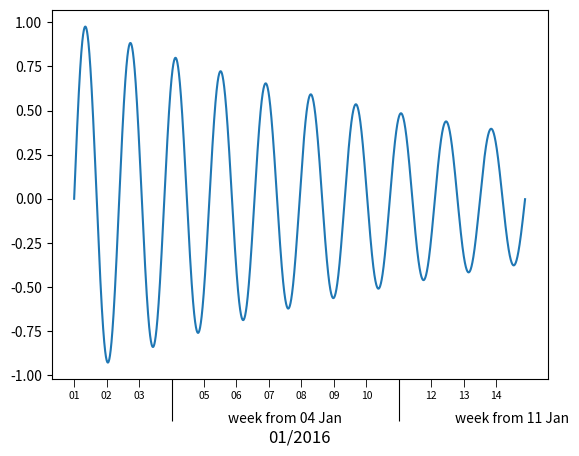
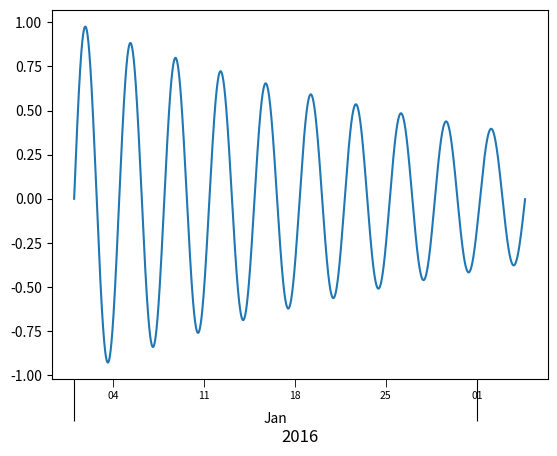
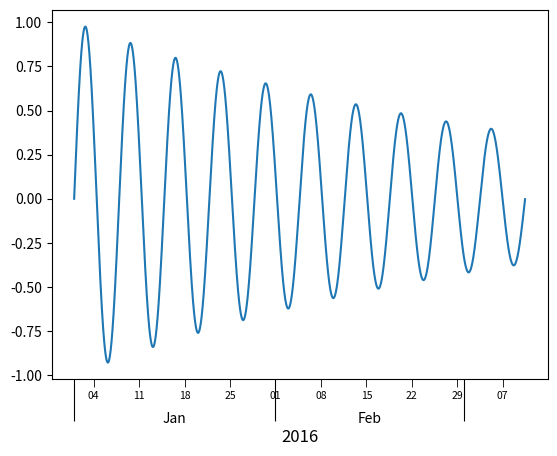
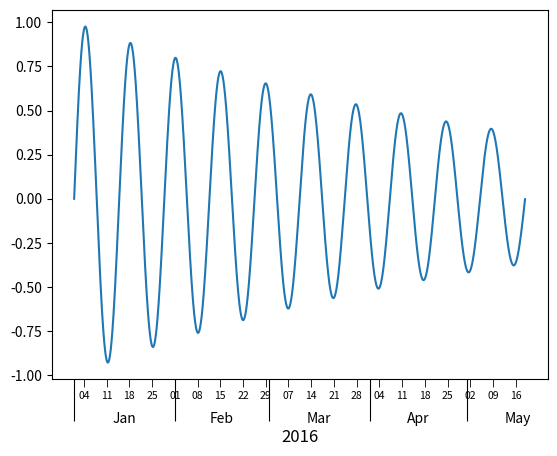
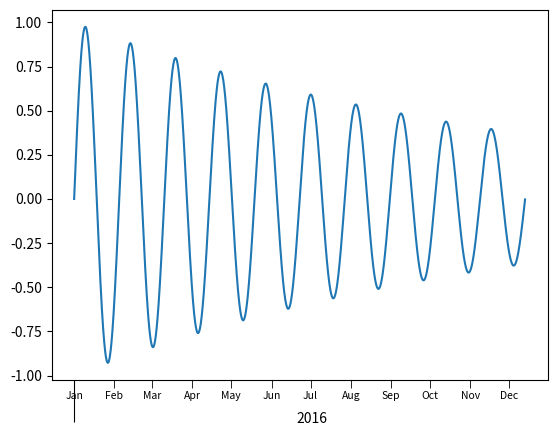
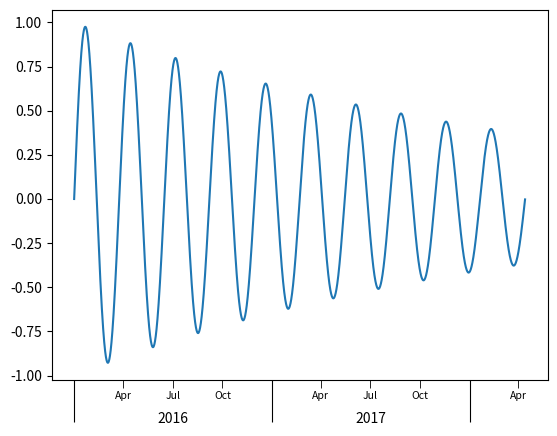

Recreate these plots in Python, in order.
# -*- coding: utf-8 -*-
"""
Created on Thu Aug 24 12:14:45 2017

[redacted]
"""

import numpy as np
import matplotlib.pyplot as plt
from matplotlib.ticker import AutoMinorLocator
import datetime
import matplotlib as mpl
import pandas as pd
#from sunpy.time import parse_time
#import datetime.timedelta as td
#from sunpy.time import TimeRange
#time_range = TimeRange('2010/03/04 00:10', '2010/03/04 00:20')

# One can supply an argument to AutoMinorLocator to
# specify a fixed number of minor intervals per major interval, e.g.:
# minorLocator = AutoMinorLocator(2)
# would lead to a single minor tick between major ticks.


dt_start = datetime.datetime(2016,1,1)
#dt_end = datetime.datetime(2017,10,1)



# Method to get the list of datetimes for each year between two datetimes.
def get_years(from_date, to_date):
    # Holders
    lis_dt_years = list()
    dt_year = datetime.datetime(from_date.year, 1, 1)

    # Add teh first year if the start date is at the very beginnning of that year
    if from_date == dt_year:
        lis_dt_years.append(dt_year)
        dt_year = datetime.datetime(dt_year.year+1, 1, 1)

    # Now add all subsiquent years
    while dt_year <= to_date:
        lis_dt_years.append(dt_year)
        dt_year = datetime.datetime(dt_year.year+1, 1, 1)

    return lis_dt_years


# Method to get the list of datetimes for each month (by the midpoints) between two datetimes.
def get_month_mids(from_date, to_date, months=None):
    dt_month = datetime.datetime(from_date.year, from_date.month, 1)
    if dt_month.month == 12:
        dt_month_plus = datetime.datetime(dt_month.year + 1, 1, 1)
    else:
        dt_month_plus = datetime.datetime(dt_month.year, dt_month.month + 1, 1)

    lis_dt_month_mids = []


    dt_month_mid = dt_month + (dt_month_plus - dt_month) * 0.5
    """
    if dt_month_mid > from_date:
        print('here0')
        lis_dt_month_mids.append(dt_month_mid)
````"""

    while dt_month_mid < to_date:
        lis_dt_month_mids.append(dt_month_mid)
        dt_month = dt_month_plus
        dt_month_plus = dt_month
        if dt_month.month == 12:
            dt_month_plus = datetime.datetime(dt_month.year + 1, 1, 1)
        else:
            dt_month_plus = datetime.datetime(dt_month.year, dt_month.month + 1, 1)
        dt_month_mid = dt_month + (dt_month_plus - dt_month) * 0.5

    if lis_dt_month_mids[0] < from_date:
        lis_dt_month_mids = lis_dt_month_mids[1:]

    return lis_dt_month_mids


# Method to get the list of datetimes for each month (by the midpoints) between two datetimes.
def get_year_mids(from_date, to_date):
    dt_year = datetime.datetime(from_date.year, 1, 1)
    dt_year_plus = datetime.datetime(dt_year.year + 1, 1, 1)

    lis_dt_year_mids = []

    dt_year_mid = dt_year + (dt_year_plus - dt_year) * 0.5

    while dt_year_mid < to_date:
        lis_dt_year_mids.append(dt_year_mid)
        dt_year = dt_year_plus
        dt_year_plus = datetime.datetime(dt_year.year + 1, 1, 1)
        dt_year_mid = dt_year + (dt_year_plus - dt_year) * 0.5

    if lis_dt_year_mids[0] < from_date:
        lis_dt_year_mids = lis_dt_year_mids[1:]

    return lis_dt_year_mids



# Method to get the list of datetimes for each month (starting on jan 1st at 00:00) between two datetimes.
def get_months(from_date, to_date, months=None):
    # If only given a single month, make it a list
    lis_int_months = months
    if not isinstance(months, list):
        lis_int_months = [lis_int_months]
    boo_all = months == None

    # Holders
    lis_dt_days = list()
    lis_dt_months = list()

    # Creates a list of all the days falling between the from_date and to_date range
    for x in range((to_date - from_date).days+1):
        lis_dt_days.append(from_date + datetime.timedelta(days=x))

    # Now transcribe only for the first day of each month
    for dt_day in lis_dt_days:
        if dt_day.day == 1:
            if boo_all:
                lis_dt_months.append(dt_day)
            else:
                if dt_day.month in lis_int_months:
                    lis_dt_months.append(dt_day)

    return lis_dt_months

lis_months = get_months(datetime.datetime(2016,1,1), datetime.datetime(2017,10,1))

# Method to get the list of datetimes for each day split into times between two datetimes.
def get_days_times(from_date, to_date, times=None):
    # If only given a single time, make it a list
    lis_tup_times = times
    if not isinstance(times, list):
        lis_tup_times = [lis_tup_times]

    # Holders
    lis_dt_day = list()
    lis_dt_datetimes = list()

    # Creates a list of all the days falling between the from_date and to_date range
    for x in range((to_date - from_date).days+1):
        lis_dt_day.append(from_date + datetime.timedelta(days=x))

    # Add times if requested
    if lis_tup_times[0] is None:
        # Not times requested, just return the start of each day
        return lis_dt_day
    else:
        for date in lis_dt_day:
            for tup_time in lis_tup_times:
                dt_time = datetime.datetime(date.year, date.month, date.day, tup_time[0], tup_time[1])
                if dt_time < to_date:
                    lis_dt_datetimes.append(dt_time)

    return lis_dt_datetimes

lis_day_times = get_days_times(datetime.datetime(2017,1,1), datetime.datetime(2017,10,1), times=[(00,00), (12,00)])

# Method to get the list of dates for given days of the week (monday = 0, ...) between two datetimes.
def get_days_of_week(from_date, to_date, week_days=[5,6], times=[(0,0)]):
    # If only given a single day, make it a list
    lis_week_days = week_days
    if not isinstance(lis_week_days, list):
        lis_week_days = [lis_week_days]

    # Holders
    lis_temp = list()
    lis_dt_day = list()

    # Creates a list of all the days falling between the from_date and to_date range
    for x in range((to_date - from_date).days+1):
        lis_temp.append(from_date + datetime.timedelta(days=x))

    # Transcribe only the given days to the output list
    for date_record in lis_temp:
        if date_record.weekday() in lis_week_days:
            for tup_time in times:
                int_year = date_record.year
                int_month = date_record.month
                int_day = date_record.day
                lis_dt_day.append(datetime.datetime(int_year, int_month, int_day, tup_time[0], tup_time[1]))

    return lis_dt_day



lis_weeks = get_days_of_week(datetime.datetime(2017,1,1), datetime.datetime(2017,10,1), week_days=[0])

t = np.arange(0.0, 100.0, 0.01)
arr_flo_y_vals = np.sin(2*np.pi*0.1*t)*np.exp(-t*0.01)

lis_td_cadence = [#datetime.timedelta(minutes=0.005),
                  datetime.timedelta(minutes=0.01),
                  datetime.timedelta(minutes=0.02),
                  datetime.timedelta(minutes=0.05),
                  datetime.timedelta(minutes=0.08),
                  datetime.timedelta(minutes=0.1),
                   datetime.timedelta(minutes=0.2),
                    datetime.timedelta(minutes=0.5),
                  datetime.timedelta(minutes=1),
                   datetime.timedelta(minutes=2),
                    datetime.timedelta(minutes=5),
                  datetime.timedelta(minutes=10),
                   datetime.timedelta(minutes=20),
                    datetime.timedelta(minutes=50),
                    datetime.timedelta(minutes=120)
                   ]


for td_cadence in lis_td_cadence[8:14]:
    # Make the data
    lis_dt_x_vals = []
    for i in range(0, len(arr_flo_y_vals)):
        lis_dt_x_vals.append(dt_start + i*td_cadence)
    x_vals = mpl.dates.date2num(lis_dt_x_vals)

    # Get the window time delta
    td_plot = lis_dt_x_vals[-1]-lis_dt_x_vals[0]

    lis_ranges = [
            [datetime.timedelta(days=31), ''],
            [datetime.timedelta(days=356.25*1.5), ''],
            [datetime.timedelta(days=356.25*4), ''],
     ]


    for i in range(1, len(lis_ranges)):
        if td_plot > lis_ranges[i-1][0] and td_plot < lis_ranges[i][0]:
            print(i-1)


    """
    str_temp = ''
    for i in range(0,24):
        for j in range(5,60,5):
            str_temp=str_temp+',('+str(i)+','+str(j)+')'
    """

    ###########
    #  Decide the x-axis parameters
    ###########
    print('\n')
    print(td_plot)
    if td_plot < datetime.timedelta(hours=1):
        print('hour then 5 min:')
        # Ticks by hour then 5 min
        # Major ticks each hour
        lis_dt_x_major_tick_loc = get_days_times(lis_dt_x_vals[0],lis_dt_x_vals[-1], times=[(1,00),(2,00),(3,00),(4,00),(5,00),(6,00),(7,00),(8,00),(9,00),(10,00)
                                                ,(11,00),(12,00),(13,00),(14,00),(15,00),(16,00),(17,00),(18,00),(19,00),(20,00),(21,00),(22,00),(23,00)])
        lis_dt_x_major_tick_label_loc = get_days_times(lis_dt_x_vals[0],lis_dt_x_vals[-1], times=[(0,30),(1,30),(2,30),(3,30),(4,30),(5,30),(6,30),(7,30),(8,30),(9,30),(10,30)
                                                ,(11,30),(12,30),(13,30),(14,30),(15,30),(16,30),(17,30),(18,30),(19,30),(20,30),(21,30),(22,30),(23,30)])
        arr_flo_x_major_tick_loc = mpl.dates.date2num(lis_dt_x_major_tick_loc)
        arr_flo_x_major_tick_label_loc = mpl.dates.date2num(lis_dt_x_major_tick_label_loc)
        lis_str_x_major_tick_label_lab = pd.to_datetime(lis_dt_x_major_tick_loc).strftime('\n\n%H:%M')
        str_x_major_tick_rot = 'vertical'
        # Minor ticks every 5 minutes (except on the hour)
        #lis_dt_x_minor_ticks = get_days_times(lis_dt_x_vals[0],lis_dt_x_vals[-1], times=[(1,00),(1,30),(2,00),(2,30),(3,00),(3,30),(4,00),(4,30),(5,00),(5,30),
        #                                         (6,00),(6,30),(7,00),(7,30),(8,00),(8,30),(9,00),(9,30),(10,00),(10,30),(11,00),(11,30),(12,00),(12,30),(13,00),
        #                                         (13,30),(14,00),(14,30),(15,00),(15,30),(16,00),(16,30),(17,00),(17,30),(18,00),(18,30),(19,00),(19,30),(20,00),
        #                                         (20,30),(21,00),(21,30),(22,00),(22,30),(23,00),(23,30)])
        lis_dt_x_minor_tick_loc = get_days_times(lis_dt_x_vals[0],lis_dt_x_vals[-1], times=[(0,5),(0,10),(0,15),(0,20),(0,25),(0,30),(0,35),(0,40),(0,45),(0,50),(0,55),
                                                 (1,5),(1,10),(1,15),(1,20),(1,25),(1,30),(1,35),(1,40),(1,45),(1,50),(1,55),(2,5),(2,10),(2,15),(2,20),(2,25),(2,30),
                                                 (2,35),(2,40),(2,45),(2,50),(2,55),(3,5),(3,10),(3,15),(3,20),(3,25),(3,30),(3,35),(3,40),(3,45),(3,50),(3,55),(4,5),
                                                 (4,10),(4,15),(4,20),(4,25),(4,30),(4,35),(4,40),(4,45),(4,50),(4,55),(5,5),(5,10),(5,15),(5,20),(5,25),(5,30),(5,35),
                                                 (5,40),(5,45),(5,50),(5,55),(6,5),(6,10),(6,15),(6,20),(6,25),(6,30),(6,35),(6,40),(6,45),(6,50),(6,55),(7,5),(7,10),
                                                 (7,15),(7,20),(7,25),(7,30),(7,35),(7,40),(7,45),(7,50),(7,55),(8,5),(8,10),(8,15),(8,20),(8,25),(8,30),(8,35),(8,40),
                                                 (8,45),(8,50),(8,55),(9,5),(9,10),(9,15),(9,20),(9,25),(9,30),(9,35),(9,40),(9,45),(9,50),(9,55),(10,5),(10,10),(10,15),
                                                 (10,20),(10,25),(10,30),(10,35),(10,40),(10,45),(10,50),(10,55),(11,5),(11,10),(11,15),(11,20),(11,25),(11,30),(11,35),
                                                 (11,40),(11,45),(11,50),(11,55),(12,5),(12,10),(12,15),(12,20),(12,25),(12,30),(12,35),(12,40),(12,45),(12,50),(12,55),
                                                 (13,5),(13,10),(13,15),(13,20),(13,25),(13,30),(13,35),(13,40),(13,45),(13,50),(13,55),(14,5),(14,10),(14,15),(14,20),
                                                 (14,25),(14,30),(14,35),(14,40),(14,45),(14,50),(14,55),(15,5),(15,10),(15,15),(15,20),(15,25),(15,30),(15,35),(15,40),
                                                 (15,45),(15,50),(15,55),(16,5),(16,10),(16,15),(16,20),(16,25),(16,30),(16,35),(16,40),(16,45),(16,50),(16,55),(17,5),
                                                 (17,10),(17,15),(17,20),(17,25),(17,30),(17,35),(17,40),(17,45),(17,50),(17,55),(18,5),(18,10),(18,15),(18,20),(18,25),
                                                 (18,30),(18,35),(18,40),(18,45),(18,50),(18,55),(19,5),(19,10),(19,15),(19,20),(19,25),(19,30),(19,35),(19,40),(19,45),
                                                 (19,50),(19,55),(20,5),(20,10),(20,15),(20,20),(20,25),(20,30),(20,35),(20,40),(20,45),(20,50),(20,55),(21,5),(21,10),
                                                 (21,15),(21,20),(21,25),(21,30),(21,35),(21,40),(21,45),(21,50),(21,55),(22,5),(22,10),(22,15),(22,20),(22,25),(22,30),
                                                 (22,35),(22,40),(22,45),(22,50),(22,55),(23,5),(23,10),(23,15),(23,20),(23,25),(23,30),(23,35),(23,40),(23,45),(23,50),(23,55)])
        arr_flo_x_minor_tick_loc = mpl.dates.date2num(lis_dt_x_minor_tick_loc)
        arr_flo_x_minor_tick_label_loc = mpl.dates.date2num(lis_dt_x_minor_tick_loc)
        lis_str_x_minor_tick_label_lab = pd.to_datetime(lis_dt_x_minor_tick_loc).strftime('\n%M')

        # String for the x-axis label, should contain all datetime details to ass to major/minor ticks to get a full datetime
        str_x_label = '\n\n' + lis_dt_x_vals[0].strftime('%d/%m/%Y')


    elif td_plot < datetime.timedelta(hours=4):
        print('hour then 10 min:')
        # Ticks by hour then 10 min
        # Major ticks each hour
        lis_dt_x_major_tick_loc = get_days_times(lis_dt_x_vals[0],lis_dt_x_vals[-1], times=[(1,00),(2,00),(3,00),(4,00),(5,00),(6,00),(7,00),(8,00),(9,00),(10,00)
                                                ,(11,00),(12,00),(13,00),(14,00),(15,00),(16,00),(17,00),(18,00),(19,00),(20,00),(21,00),(22,00),(23,00)])
        lis_dt_x_major_tick_label_loc = get_days_times(lis_dt_x_vals[0],lis_dt_x_vals[-1], times=[(0,30),(1,30),(2,30),(3,30),(4,30),(5,30),(6,30),(7,30),(8,30),(9,30),(10,30)
                                                ,(11,30),(12,30),(13,30),(14,30),(15,30),(16,30),(17,30),(18,30),(19,30),(20,30),(21,30),(22,30),(23,30)])
        arr_flo_x_major_tick_loc = mpl.dates.date2num(lis_dt_x_major_tick_loc)
        arr_flo_x_major_tick_label_loc = mpl.dates.date2num(lis_dt_x_major_tick_label_loc)
        lis_str_x_major_tick_label_lab = pd.to_datetime(lis_dt_x_major_tick_loc).strftime('\n\n%H:%M')
        str_x_major_tick_rot = 'vertical'
        # Minor ticks every 10 minutes (except on the hour)
        #lis_dt_x_minor_ticks = get_days_times(lis_dt_x_vals[0],lis_dt_x_vals[-1], times=[(1,00),(1,30),(2,00),(2,30),(3,00),(3,30),(4,00),(4,30),(5,00),(5,30),
        #                                         (6,00),(6,30),(7,00),(7,30),(8,00),(8,30),(9,00),(9,30),(10,00),(10,30),(11,00),(11,30),(12,00),(12,30),(13,00),
        #                                         (13,30),(14,00),(14,30),(15,00),(15,30),(16,00),(16,30),(17,00),(17,30),(18,00),(18,30),(19,00),(19,30),(20,00),
        #                                         (20,30),(21,00),(21,30),(22,00),(22,30),(23,00),(23,30)])
        lis_dt_x_minor_tick_loc = get_days_times(lis_dt_x_vals[0],lis_dt_x_vals[-1], times=[(0,10),(0,20),(0,30),(0,40),(0,50),(1,10),(1,20),(1,30),(1,40),(1,50),(2,10),(2,20),(2,30),(2,40),(2,50),(3,10),(3,20),(3,30),(3,40),(3,50),(4,10),(4,20),(4,30),(4,40),(4,50),(5,10),(5,20),(5,30),(5,40),(5,50),(6,10),(6,20),(6,30),(6,40),(6,50),(7,10),(7,20),(7,30),(7,40),(7,50),(8,10),(8,20),(8,30),(8,40),(8,50),(9,10),(9,20),(9,30),(9,40),(9,50),(10,10),(10,20),(10,30),(10,40),(10,50),(11,10),(11,20),(11,30),(11,40),(11,50),(12,10),(12,20),(12,30),(12,40),(12,50),(13,10),(13,20),(13,30),(13,40),(13,50),(14,10),(14,20),(14,30),(14,40),(14,50),(15,10),(15,20),(15,30),(15,40),(15,50),(16,10),(16,20),(16,30),(16,40),(16,50),(17,10),(17,20),(17,30),(17,40),(17,50),(18,10),(18,20),(18,30),(18,40),(18,50),(19,10),(19,20),(19,30),(19,40),(19,50),(20,10),(20,20),(20,30),(20,40),(20,50),(21,10),(21,20),(21,30),(21,40),(21,50),(22,10),(22,20),(22,30),(22,40),(22,50),(23,10),(23,20),(23,30),(23,40),(23,50)])
        arr_flo_x_minor_tick_loc = mpl.dates.date2num(lis_dt_x_minor_tick_loc)
        arr_flo_x_minor_tick_label_loc = mpl.dates.date2num(lis_dt_x_minor_tick_loc)
        lis_str_x_minor_tick_label_lab = pd.to_datetime(lis_dt_x_minor_tick_loc).strftime('\n%M')

        # String for the x-axis label, should contain all datetime details to ass to major/minor ticks to get a full datetime
        str_x_label = '\n\n' + lis_dt_x_vals[0].strftime('%d/%m/%Y')

    elif td_plot < datetime.timedelta(hours=12):
        print('hour then 30 min:')
        # Ticks by hour then 30 min
        # Major ticks each hour
        lis_dt_x_major_tick_loc = get_days_times(lis_dt_x_vals[0],lis_dt_x_vals[-1], times=[(1,00),(2,00),(3,00),(4,00),(5,00),(6,00),(7,00),(8,00),(9,00),(10,00)
                                                ,(11,00),(12,00),(13,00),(14,00),(15,00),(16,00),(17,00),(18,00),(19,00),(20,00),(21,00),(22,00),(23,00)])
        lis_dt_x_major_tick_label_loc = get_days_times(lis_dt_x_vals[0],lis_dt_x_vals[-1], times=[(0,30),(1,30),(2,30),(3,30),(4,30),(5,30),(6,30),(7,30),(8,30),(9,30),(10,30)
                                                ,(11,30),(12,30),(13,30),(14,30),(15,30),(16,30),(17,30),(18,30),(19,30),(20,30),(21,30),(22,30),(23,30)])
        arr_flo_x_major_tick_loc = mpl.dates.date2num(lis_dt_x_major_tick_loc)
        arr_flo_x_major_tick_label_loc = mpl.dates.date2num(lis_dt_x_major_tick_label_loc)
        lis_str_x_major_tick_label_lab = pd.to_datetime(lis_dt_x_major_tick_loc).strftime('\n\n%H:%M')
        str_x_major_tick_rot = 'vertical'
        # Minor ticks every 5 minutes (except on the hour)
        #lis_dt_x_minor_ticks = get_days_times(lis_dt_x_vals[0],lis_dt_x_vals[-1], times=[(1,00),(1,30),(2,00),(2,30),(3,00),(3,30),(4,00),(4,30),(5,00),(5,30),
        #                                         (6,00),(6,30),(7,00),(7,30),(8,00),(8,30),(9,00),(9,30),(10,00),(10,30),(11,00),(11,30),(12,00),(12,30),(13,00),
        #                                         (13,30),(14,00),(14,30),(15,00),(15,30),(16,00),(16,30),(17,00),(17,30),(18,00),(18,30),(19,00),(19,30),(20,00),
        #                                         (20,30),(21,00),(21,30),(22,00),(22,30),(23,00),(23,30)])
        lis_dt_x_minor_tick_loc = get_days_times(lis_dt_x_vals[0],lis_dt_x_vals[-1], times=[(0,30),(1,30),(2,30),(3,30),(4,30),(5,30),(6,30),(7,30),(8,30),(9,30),(10,30)
                                                ,(11,30),(12,30),(13,30),(14,30),(15,30),(16,30),(17,30),(18,30),(19,30),(20,30),(21,30),(22,30),(23,30)])
        arr_flo_x_minor_tick_loc = mpl.dates.date2num(lis_dt_x_minor_tick_loc)
        arr_flo_x_minor_tick_label_loc = mpl.dates.date2num(lis_dt_x_minor_tick_loc)
        lis_str_x_minor_tick_label_lab = pd.to_datetime(lis_dt_x_minor_tick_loc).strftime('\n%M')

        # String for the x-axis label, should contain all datetime details to ass to major/minor ticks to get a full datetime
        str_x_label = '\n\n' + lis_dt_x_vals[0].strftime('%d/%m/%Y')

    elif td_plot < datetime.timedelta(hours=16):
        print('day then hour:')
        # Ticks by day then hour
        # Major ticks each day
        lis_dt_x_major_tick_loc = get_days_times(lis_dt_x_vals[0],lis_dt_x_vals[-1])
        lis_dt_x_major_tick_label_loc = get_days_times(lis_dt_x_vals[0],lis_dt_x_vals[-1], times=[(12,00)])
        arr_flo_x_major_tick_loc = mpl.dates.date2num(lis_dt_x_major_tick_loc)
        arr_flo_x_major_tick_label_loc = mpl.dates.date2num(lis_dt_x_major_tick_label_loc)
        lis_str_x_major_tick_label_lab = pd.to_datetime(lis_dt_x_major_tick_loc).strftime('\n\n%a %d')
        str_x_major_tick_rot = 'vertical'
        # Minor ticks every hour (except on midnight)
        lis_dt_x_minor_tick_loc = get_days_times(lis_dt_x_vals[0],lis_dt_x_vals[-1], times=[(1,00),(2,00),(3,00),(4,00),(5,00),(6,00),(7,00),(8,00),(9,00),(10,00),(11,00),
                                                 (12,00),(13,00),(14,00),(15,00),(16,00),(17,00),(18,00),(19,00),(20,00),(21,00),(22,00),(23,00)])
        arr_flo_x_minor_tick_loc = mpl.dates.date2num(lis_dt_x_minor_tick_loc)
        arr_flo_x_minor_tick_label_loc = mpl.dates.date2num(lis_dt_x_minor_tick_loc)
        lis_str_x_minor_tick_label_lab = pd.to_datetime(lis_dt_x_minor_tick_loc).strftime('\n%H')

        # String for the x-axis label, should contain all datetime details to ass to major/minor ticks to get a full datetime
        str_x_label = '\n\n' + lis_dt_x_vals[0].strftime('%m/%Y')


    elif td_plot < datetime.timedelta(days=1.5):
        print('day then 2 hours:')
        # Ticks by day then 2 hours
        # Major ticks each day
        lis_dt_x_major_tick_loc = get_days_times(lis_dt_x_vals[0],lis_dt_x_vals[-1])
        lis_dt_x_major_tick_label_loc = get_days_times(lis_dt_x_vals[0],lis_dt_x_vals[-1], times=[(12,00)])
        arr_flo_x_major_tick_loc = mpl.dates.date2num(lis_dt_x_major_tick_loc)
        arr_flo_x_major_tick_label_loc = mpl.dates.date2num(lis_dt_x_major_tick_label_loc)
        lis_str_x_major_tick_label_lab = pd.to_datetime(lis_dt_x_major_tick_loc).strftime('\n\n%a %d')
        str_x_major_tick_rot = 'vertical'
        # Minor ticks every 2 hours (except on midnight)
        #lis_dt_x_minor_ticks = get_days_times(lis_dt_x_vals[0],lis_dt_x_vals[-1], times=[(1,00),(1,30),(2,00),(2,30),(3,00),(3,30),(4,00),(4,30),(5,00),(5,30),
        #                                         (6,00),(6,30),(7,00),(7,30),(8,00),(8,30),(9,00),(9,30),(10,00),(10,30),(11,00),(11,30),(12,00),(12,30),(13,00),
        #                                         (13,30),(14,00),(14,30),(15,00),(15,30),(16,00),(16,30),(17,00),(17,30),(18,00),(18,30),(19,00),(19,30),(20,00),
        #                                         (20,30),(21,00),(21,30),(22,00),(22,30),(23,00),(23,30)])
        lis_dt_x_minor_tick_loc = get_days_times(lis_dt_x_vals[0],lis_dt_x_vals[-1], times=[(2,00),(4,00),(6,00),(8,00),(10,00),(12,00),(14,00),(16,00),(18,00),(20,00),(22,00)])
        arr_flo_x_minor_tick_loc = mpl.dates.date2num(lis_dt_x_minor_tick_loc)
        arr_flo_x_minor_tick_label_loc = mpl.dates.date2num(lis_dt_x_minor_tick_loc)
        lis_str_x_minor_tick_label_lab = pd.to_datetime(lis_dt_x_minor_tick_loc).strftime('\n%H')

        # String for the x-axis label, should contain all datetime details to ass to major/minor ticks to get a full datetime
        str_x_label = '\n\n' + lis_dt_x_vals[0].strftime('%m/%Y')

    elif td_plot < datetime.timedelta(days=4):
        print('day then 6h:')
        # Ticks by day then 6h
        # Major ticks each day
        lis_dt_x_major_tick_loc = get_days_times(lis_dt_x_vals[0],lis_dt_x_vals[-1])
        lis_dt_x_major_tick_label_loc = get_days_times(lis_dt_x_vals[0],lis_dt_x_vals[-1], times=[(12,00)])
        arr_flo_x_major_tick_loc = mpl.dates.date2num(lis_dt_x_major_tick_loc)
        arr_flo_x_major_tick_label_loc = mpl.dates.date2num(lis_dt_x_major_tick_label_loc)
        lis_str_x_major_tick_label_lab = pd.to_datetime(lis_dt_x_major_tick_loc).strftime('\n\n%a %d')
        str_x_major_tick_rot = 'vertical'
        # Minor ticks every 6 hours (except on midnight)
        lis_dt_x_minor_tick_loc = get_days_times(lis_dt_x_vals[0],lis_dt_x_vals[-1], times=[(6,00),(12,00),(18,00)])
        arr_flo_x_minor_tick_loc = mpl.dates.date2num(lis_dt_x_minor_tick_loc)
        arr_flo_x_minor_tick_label_loc = mpl.dates.date2num(lis_dt_x_minor_tick_loc)
        lis_str_x_minor_tick_label_lab = pd.to_datetime(lis_dt_x_minor_tick_loc).strftime('\n%H')

        # String for the x-axis label, should contain all datetime details to ass to major/minor ticks to get a full datetime
        str_x_label = '\n\n' + lis_dt_x_vals[0].strftime('%m/%Y')

    elif td_plot < datetime.timedelta(days=10):
        print('day then 12h:')
        # Ticks by month then week
        # Major ticks each day
        lis_dt_x_major_tick_loc = get_days_times(lis_dt_x_vals[0],lis_dt_x_vals[-1])
        lis_dt_x_major_tick_label_loc = get_days_times(lis_dt_x_vals[0],lis_dt_x_vals[-1], times=[(12,00)])
        arr_flo_x_major_tick_loc = mpl.dates.date2num(lis_dt_x_major_tick_loc)
        arr_flo_x_major_tick_label_loc = mpl.dates.date2num(lis_dt_x_major_tick_label_loc)
        lis_str_x_major_tick_label_lab = pd.to_datetime(lis_dt_x_major_tick_loc).strftime('\n\n%a %d')
        str_x_major_tick_rot = 'vertical'
        # Minor ticks every 12 hours (except on midnight)
        lis_dt_x_minor_tick_loc = get_days_times(lis_dt_x_vals[0],lis_dt_x_vals[-1], times=[(12,00)])
        arr_flo_x_minor_tick_loc = mpl.dates.date2num(lis_dt_x_minor_tick_loc)
        arr_flo_x_minor_tick_label_loc = mpl.dates.date2num(lis_dt_x_minor_tick_loc)
        lis_str_x_minor_tick_label_lab = pd.to_datetime(lis_dt_x_minor_tick_loc).strftime('\n%H')

        # String for the x-axis label, should contain all datetime details to ass to major/minor ticks to get a full datetime
        str_x_label = '\n\n' + lis_dt_x_vals[0].strftime('%m/%Y')

    elif td_plot < datetime.timedelta(days=31):
        print('week then day:')
        # Ticks by week then day
        # Major ticks each week (starts Monday 00:00 and labeled by day)
        lis_dt_x_major_tick_loc = get_days_of_week(lis_dt_x_vals[0],lis_dt_x_vals[-1], week_days=[0])
        lis_dt_x_major_tick_label_loc = get_days_of_week(lis_dt_x_vals[0],lis_dt_x_vals[-1], week_days=[3], times=[(12,00)])
        arr_flo_x_major_tick_loc = mpl.dates.date2num(lis_dt_x_major_tick_loc)
        arr_flo_x_major_tick_label_loc = mpl.dates.date2num(lis_dt_x_major_tick_label_loc)
        lis_str_x_major_tick_label_lab = pd.to_datetime(lis_dt_x_major_tick_loc).strftime('\n\nweek from %d %b')
        str_x_major_tick_rot = 'vertical'
        # Minor ticks every day (except monday)
        lis_dt_x_minor_tick_loc = get_days_of_week(lis_dt_x_vals[0],lis_dt_x_vals[-1], week_days=[1,2,3,4,5,6])
        arr_flo_x_minor_tick_loc = mpl.dates.date2num(lis_dt_x_minor_tick_loc)
        arr_flo_x_minor_tick_label_loc = mpl.dates.date2num(lis_dt_x_minor_tick_loc)
        lis_str_x_minor_tick_label_lab = pd.to_datetime(lis_dt_x_minor_tick_loc).strftime('\n%d')#'\n%a %d')

        """
        # Major ticks
        lis_dt_x_major_ticks = get_days_of_week(lis_dt_x_vals[0],lis_dt_x_vals[-1], week_days=[0])
        x_major_tick_loc = mpl.dates.date2num(lis_dt_x_major_ticks)
        lis_str_x_major_tick_lab = ''#pd.to_datetime(lis_dt_x_major_ticks).strftime('%b')
        x_major_tick_rot = 'vertical'
        # Minor ticks
        lis_dt_x_minor_ticks = get_days_times(lis_dt_x_vals[0],lis_dt_x_vals[-1])
        x_minor_tick_loc = mpl.dates.date2num(lis_dt_x_minor_ticks)
        lis_str_x_minor_tick_lab = pd.to_datetime(lis_dt_x_minor_ticks).strftime('%a %d')
        """

        # String for the x-axis label, should contain all datetime details to ass to major/minor ticks to get a full datetime
        str_x_label = '\n\n' + lis_dt_x_vals[0].strftime('%m/%Y')

    elif td_plot < datetime.timedelta(days=31*6):
        print('month then week:')
        # Ticks by month then week
        # Major ticks each month (starts 00:00 on first day of the month)
        lis_dt_x_major_tick_loc = get_months(lis_dt_x_vals[0],lis_dt_x_vals[-1])
        lis_dt_x_major_tick_label_loc = get_month_mids(lis_dt_x_vals[0],lis_dt_x_vals[-1])
        arr_flo_x_major_tick_loc = mpl.dates.date2num(lis_dt_x_major_tick_loc)
        arr_flo_x_major_tick_label_loc = mpl.dates.date2num(lis_dt_x_major_tick_label_loc)
        lis_str_x_major_tick_label_lab = pd.to_datetime(lis_dt_x_major_tick_loc).strftime('\n\n%b')
        str_x_major_tick_rot = 'vertical'
        # Minor ticks every day (except monday)
        lis_dt_x_minor_tick_loc = get_days_of_week(lis_dt_x_vals[0],lis_dt_x_vals[-1], week_days=[0])
        arr_flo_x_minor_tick_loc = mpl.dates.date2num(lis_dt_x_minor_tick_loc)
        arr_flo_x_minor_tick_label_loc = mpl.dates.date2num(lis_dt_x_minor_tick_loc)
        lis_str_x_minor_tick_label_lab = pd.to_datetime(lis_dt_x_minor_tick_loc).strftime('\n%d')#'\n%a %d')

        str_x_label = '\n\n' + lis_dt_x_vals[0].strftime('%Y')


        """
        # Major ticks
        lis_dt_x_major_ticks = get_months(lis_dt_x_vals[0],lis_dt_x_vals[-1])
        x_major_tick_loc = mpl.dates.date2num(lis_dt_x_major_ticks)
        lis_str_x_major_tick_lab = pd.to_datetime(lis_dt_x_major_ticks).strftime('%b')
        x_major_tick_rot = 'vertical'
        # Minor ticks
        lis_dt_x_minor_ticks = get_days_of_week(lis_dt_x_vals[0],lis_dt_x_vals[-1], week_days=[0])
        x_minor_tick_loc = mpl.dates.date2num(lis_dt_x_minor_ticks)
        lis_str_x_minor_tick_lab = pd.to_datetime(lis_dt_x_minor_ticks).strftime('%d')
        """

    elif td_plot < datetime.timedelta(days=356.25*1.5):
        print('year then month:')
        # Ticks by year then month
        # Major ticks each year
        lis_dt_x_major_tick_loc = get_years(lis_dt_x_vals[0],lis_dt_x_vals[-1])
        lis_dt_x_major_tick_label_loc = get_year_mids(lis_dt_x_vals[0],lis_dt_x_vals[-1])
        arr_flo_x_major_tick_loc = mpl.dates.date2num(lis_dt_x_major_tick_loc)
        arr_flo_x_major_tick_label_loc = mpl.dates.date2num(lis_dt_x_major_tick_label_loc)
        lis_str_x_major_tick_label_lab = pd.to_datetime(lis_dt_x_major_tick_loc).strftime('\n\n%Y')
        str_x_major_tick_rot = 'vertical'
        # Minor ticks every Month
        lis_dt_x_minor_tick_loc = get_months(lis_dt_x_vals[0],lis_dt_x_vals[-1])
        arr_flo_x_minor_tick_loc = mpl.dates.date2num(lis_dt_x_minor_tick_loc)
        arr_flo_x_minor_tick_label_loc = mpl.dates.date2num(lis_dt_x_minor_tick_loc)
        lis_str_x_minor_tick_label_lab = pd.to_datetime(lis_dt_x_minor_tick_loc).strftime('\n%b')#'\n%M')

        str_x_label = '\n\n'# + lis_dt_x_vals[0].strftime('%Y')

        """

        # Major ticks
        lis_dt_x_major_ticks = get_years(lis_dt_x_vals[0],lis_dt_x_vals[-1])
        x_major_tick_loc = mpl.dates.date2num(lis_dt_x_major_ticks)
        lis_str_x_major_tick_lab = pd.to_datetime(lis_dt_x_major_ticks).strftime('%Y')
        x_major_tick_rot = 'vertical'
        # Minor ticks
        lis_dt_x_minor_ticks = get_months(lis_dt_x_vals[0],lis_dt_x_vals[-1])
        x_minor_tick_loc = mpl.dates.date2num(lis_dt_x_minor_ticks)
        lis_str_x_minor_tick_lab = pd.to_datetime(lis_dt_x_minor_ticks).strftime('%b')
        """

    elif td_plot < datetime.timedelta(days=356.25*3):
        print('year then quarter:')
        # Ticks by year then quarter
        # Major ticks each year
        lis_dt_x_major_tick_loc = get_years(lis_dt_x_vals[0],lis_dt_x_vals[-1])
        lis_dt_x_major_tick_label_loc = get_year_mids(lis_dt_x_vals[0],lis_dt_x_vals[-1])
        arr_flo_x_major_tick_loc = mpl.dates.date2num(lis_dt_x_major_tick_loc)
        arr_flo_x_major_tick_label_loc = mpl.dates.date2num(lis_dt_x_major_tick_label_loc)
        lis_str_x_major_tick_label_lab = pd.to_datetime(lis_dt_x_major_tick_loc).strftime('\n\n%Y')
        str_x_major_tick_rot = 'vertical'
        # Minor ticks every Month
        lis_dt_x_minor_tick_loc = get_months(lis_dt_x_vals[0],lis_dt_x_vals[-1], months=[4,7,10])
        arr_flo_x_minor_tick_loc = mpl.dates.date2num(lis_dt_x_minor_tick_loc)
        arr_flo_x_minor_tick_label_loc = mpl.dates.date2num(lis_dt_x_minor_tick_loc)
        lis_str_x_minor_tick_label_lab = pd.to_datetime(lis_dt_x_minor_tick_loc).strftime('\n%b')#'\n%M')

        str_x_label = '\n\n'# + lis_dt_x_vals[0].strftime('%Y')

        """
        # Major ticks
        lis_dt_x_major_ticks = get_years(lis_dt_x_vals[0],lis_dt_x_vals[-1])
        x_major_tick_loc = mpl.dates.date2num(lis_dt_x_major_ticks)
        lis_str_x_major_tick_lab = pd.to_datetime(lis_dt_x_major_ticks).strftime('%Y')
        x_major_tick_rot = 'vertical'
        # Minor ticks
        lis_dt_x_minor_ticks = get_months(lis_dt_x_vals[0],lis_dt_x_vals[-1], months=[1,4,7,10])
        x_minor_tick_loc = mpl.dates.date2num(lis_dt_x_minor_ticks)
        lis_str_x_minor_tick_lab = pd.to_datetime(lis_dt_x_minor_ticks).strftime('%b')
        """

    #minorLocator = AutoMinorLocator(2)



    arr_y_vals = np.sin(2*np.pi*0.1*t)*np.exp(-t*0.01)



    fig, ax = plt.subplots()
    plt.plot(x_vals, arr_flo_y_vals)
    """
    # Adding major ticks (years)
    lis_x_major_tick_loc = mpl.dates.date2num(get_years(lis_dt_x_vals[0],lis_dt_x_vals[-1]))
    lis_x_major_tick_lab = pd.to_datetime(get_years(lis_dt_x_vals[0],lis_dt_x_vals[-1])).strftime('%Y')
    x_major_tick_rot = 'vertical'
    #plt.xticks(lis_x_major_tick_loc, lis_x_major_tick_lab, rotation=x_major_tick_rot)




    # Adding minor ticks (quarters)
    lis_x_minor_tick_loc = mpl.dates.date2num(get_months(lis_dt_x_vals[0],lis_dt_x_vals[-1], months=[1,4,7,10]))
    lis_x_minor_tick_lab = pd.to_datetime(get_years(lis_dt_x_vals[0],lis_dt_x_vals[-1])).strftime('%M')
    x_minor_tick_rot = 'vertical'
    """

    ax.set_xticks(arr_flo_x_major_tick_loc)
    #ax.set_xticklabels(lis_str_x_major_tick_lab, fontdict={'verticalalignment': 'top', 'horizontalalignment': 'center'})
    ax.set_xticklabels([], visible=False)

    ax.set_xticks(arr_flo_x_minor_tick_loc, minor = True)
    ax.set_xticklabels([], visible=False, minor=True)#ax.set_xticklabels(lis_str_x_minor_tick_lab, fontdict={'verticalalignment': 'bottom', 'rotation':'horizontal'}, minor = True)

    for tick in ax.xaxis.get_major_ticks():
        tick.tick1line.set_markersize(30)
        tick.tick2line.set_markersize(30)
        #tick.label1.set_horizontalalignment('center')
        #print(tick.label1.get_position())
        #tick.label1.set_position((tick.label1.get_position()[0]+flo_major_tick_delta,0.0))

    for tick in ax.xaxis.get_minor_ticks():
        tick.tick1line.set_markersize(6)
        tick.tick2line.set_markersize(6)
        #tick.label1.set_horizontalalignment('center')
        #print(tick.label1.get_position())
        #tick.label1.set_position((tick.label1.get_position()[0]+flo_major_tick_delta,0.0))

    for x_major_label in zip(arr_flo_x_major_tick_label_loc, lis_str_x_major_tick_label_lab):
        ax.text(x_major_label[0], ax.get_ybound()[0], x_major_label[1], fontsize=10, fontdict={'verticalalignment': 'top', 'rotation':'horizontal', 'horizontalalignment':'center'})

    for x_minor_label in zip(arr_flo_x_minor_tick_label_loc, lis_str_x_minor_tick_label_lab):
        ax.text(x_minor_label[0], ax.get_ybound()[0], x_minor_label[1], fontsize=7.5, fontdict={'verticalalignment': 'top', 'rotation':'horizontal', 'horizontalalignment':'center'})

    #ax.set_label('here')
    plt.xlabel(str_x_label, fontsize=12)
    """
    for tick in ax.xaxis.get_majorticklabels():
        #tick.tick1line.set_markersize(10)
        #tick.tick2line.set_markersize(10)
        #tick.label1.set_horizontalalignment('center')
        print(tick.get_position()[0])
        print(tick.get_position()[0] + flo_major_tick_delta)
        temp = tick.get_position()[0] + flo_major_tick_delta
        tick.set_position((temp,0))
    """

    """
    lis_x_major_tick_loc = [0,20,40,60,80,100]
    lis_x_major_tick_lab = ['0s','20s','40s','60s','80s','100s']
    x_major_tick_rot = 'vertical'
    plt.xticks(lis_x_major_tick_loc, lis_x_major_tick_lab, rotation=x_major_tick_rot)
    #ax.set_xticks(lis_x_major_tick_loc, lis_x_major_tick_lab)
    ax.set_xticks([5,10,25,30,35], minor = True)
    #ax.xaxis.set_minor_locator(minorLocator)

    plt.tick_params(which='both', width=2)
    plt.tick_params(which='major', length=7)
    plt.tick_params(which='minor', length=4, color='r')
    """
    fig.savefig(str(td_cadence).replace('/','-').replace(':','-')+'plot.png', dpi=900, bbox_inches='tight')
    plt.show()
